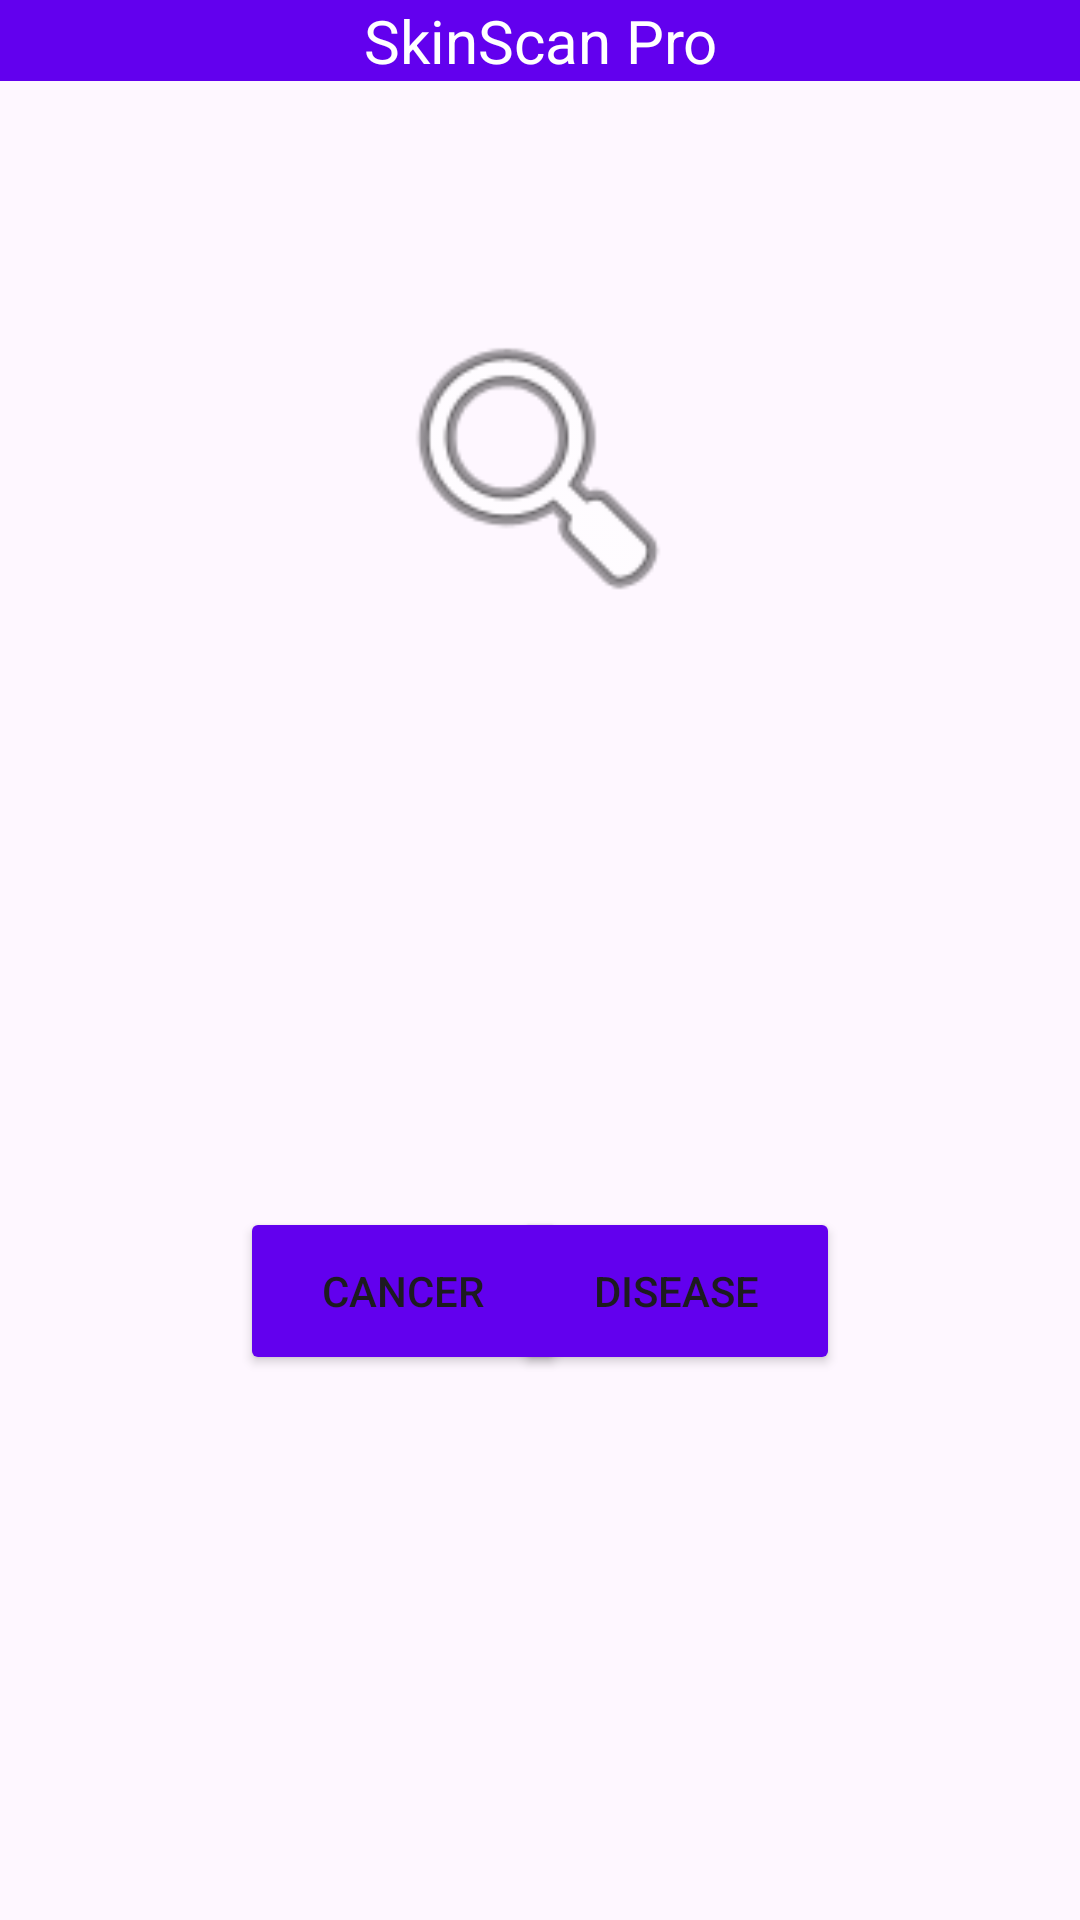

This screen was rendered from an Android layout file. Write that file and the resources it references.
<!-- AndroidManifest.xml: application theme Theme.SkinScanPro -->
<!-- res/layout/activity_home_page.xml -->
<?xml version="1.0" encoding="utf-8"?>
<androidx.constraintlayout.widget.ConstraintLayout xmlns:android="http://schemas.android.com/apk/res/android"
    xmlns:app="http://schemas.android.com/apk/res-auto"
    xmlns:tools="http://schemas.android.com/tools"
    android:layout_width="match_parent"
    android:layout_height="match_parent"
    tools:context=".HomePage">

    <TextView
        android:id="@+id/textView"
        android:layout_width="match_parent"
        android:layout_height="wrap_content"
        android:background="@color/design_default_color_primary"
        android:text="SkinScan Pro"
        android:textAlignment="center"
        android:textColor="@color/white"
        android:textSize="20dp"
        app:layout_constraintTop_toTopOf="parent"
        app:layout_constraintVertical_bias="0.0"
        tools:layout_editor_absoluteX="0dp" />

    <ImageView
        android:id="@+id/imageView2"
        android:layout_width="108dp"
        android:layout_height="128dp"
        app:layout_constraintBottom_toBottomOf="parent"
        app:layout_constraintEnd_toEndOf="parent"
        app:layout_constraintHorizontal_bias="0.498"
        app:layout_constraintStart_toStartOf="parent"
        app:layout_constraintTop_toBottomOf="@+id/textView"
        app:layout_constraintVertical_bias="0.133"
        app:srcCompat="@android:drawable/ic_menu_search" />

    <Button
        android:id="@+id/cancer_btn"
        android:layout_width="109dp"
        android:layout_height="56dp"
        android:layout_marginStart="80dp"
        android:text="Cancer"
        android:backgroundTint="@color/design_default_color_primary"
        app:layout_constraintBottom_toBottomOf="parent"
        app:layout_constraintStart_toStartOf="parent"
        app:layout_constraintTop_toBottomOf="@+id/imageView2"
        app:layout_constraintVertical_bias="0.501" />

    <Button
        android:id="@+id/disease_btn"
        android:layout_width="109dp"
        android:layout_height="56dp"
        android:layout_marginEnd="80dp"
        android:text="Disease"
        android:backgroundTint="@color/design_default_color_primary"
        app:layout_constraintBottom_toBottomOf="parent"
        app:layout_constraintEnd_toEndOf="parent"
        app:layout_constraintTop_toBottomOf="@+id/imageView2"
        app:layout_constraintVertical_bias="0.501" />


</androidx.constraintlayout.widget.ConstraintLayout>
<!-- resources referenced by this layout -->
<resources>
  <style name="Theme.SkinScanPro" parent="Base.Theme.SkinScanPro" />
  <style name="Base.Theme.SkinScanPro" parent="Theme.Material3.DayNight.NoActionBar">
          
          
      </style>
  <!-- not gathered from this repository: default colours our renderer supplied (Android Studio template values) -->
  <color name="white">#FFFFFFFF</color>
</resources>
